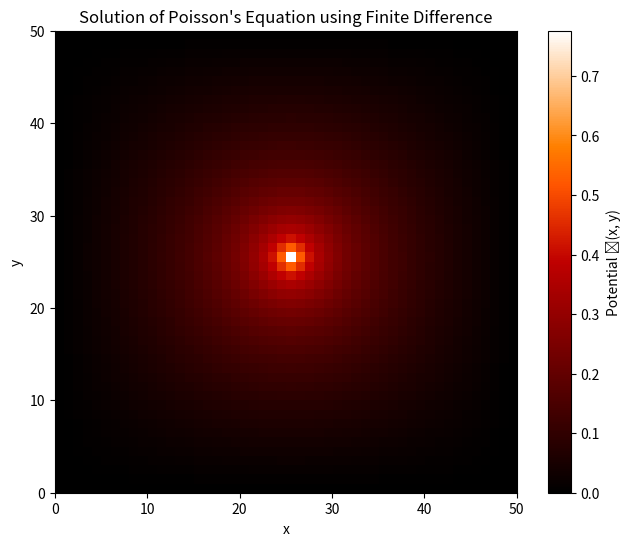

The script that saved this image:
import numpy as np
from matplotlib import pyplot as Graph

# grid size and parameters
nx, ny = 50, 50
dx, dy = 1.0, 1.0

# charge distribution
rho_values = np.zeros((nx, ny))
rho_values[nx // 2, ny // 2] = -1.0

# potential field ϕ with zero
phi_values = np.zeros((nx, ny))

# boundary conditions (Dirichlet: phi = 0 at the edges)
phi_values[:, [0, -1]] = 0  # Left and right boundaries
phi_values[[0, -1], :] = 0  # Top and bottom boundaries

# solution using Gauss-Seidel method
tolerance = 1e-5
max_iter = 5000

for it in range(max_iter):

    old_phi = phi_values.copy()

    # update points
    phi_values[1:-1, 1:-1] = 0.25 * (phi_values[2:, 1:-1] + phi_values[:-2, 1:-1] +
                              phi_values[1:-1, 2:] + phi_values[1:-1, :-2] - dx**2 * rho_values[1:-1, 1:-1])

    # check convergence
    if np.max(np.abs(phi_values - old_phi)) < tolerance:
        print(f"\033[32;1m[>] Converged after {it} iterations.")
        break

# Plot graph
Graph.figure(figsize=(8, 6))
Graph.imshow(phi_values, extent=[0, nx, 0, ny], origin='lower', cmap='gist_heat')
Graph.colorbar(label="Potential ϕ(x, y)")
Graph.title("Solution of Poisson's Equation using Finite Difference")
Graph.xlabel("x")
Graph.ylabel("y")
Graph.show()
